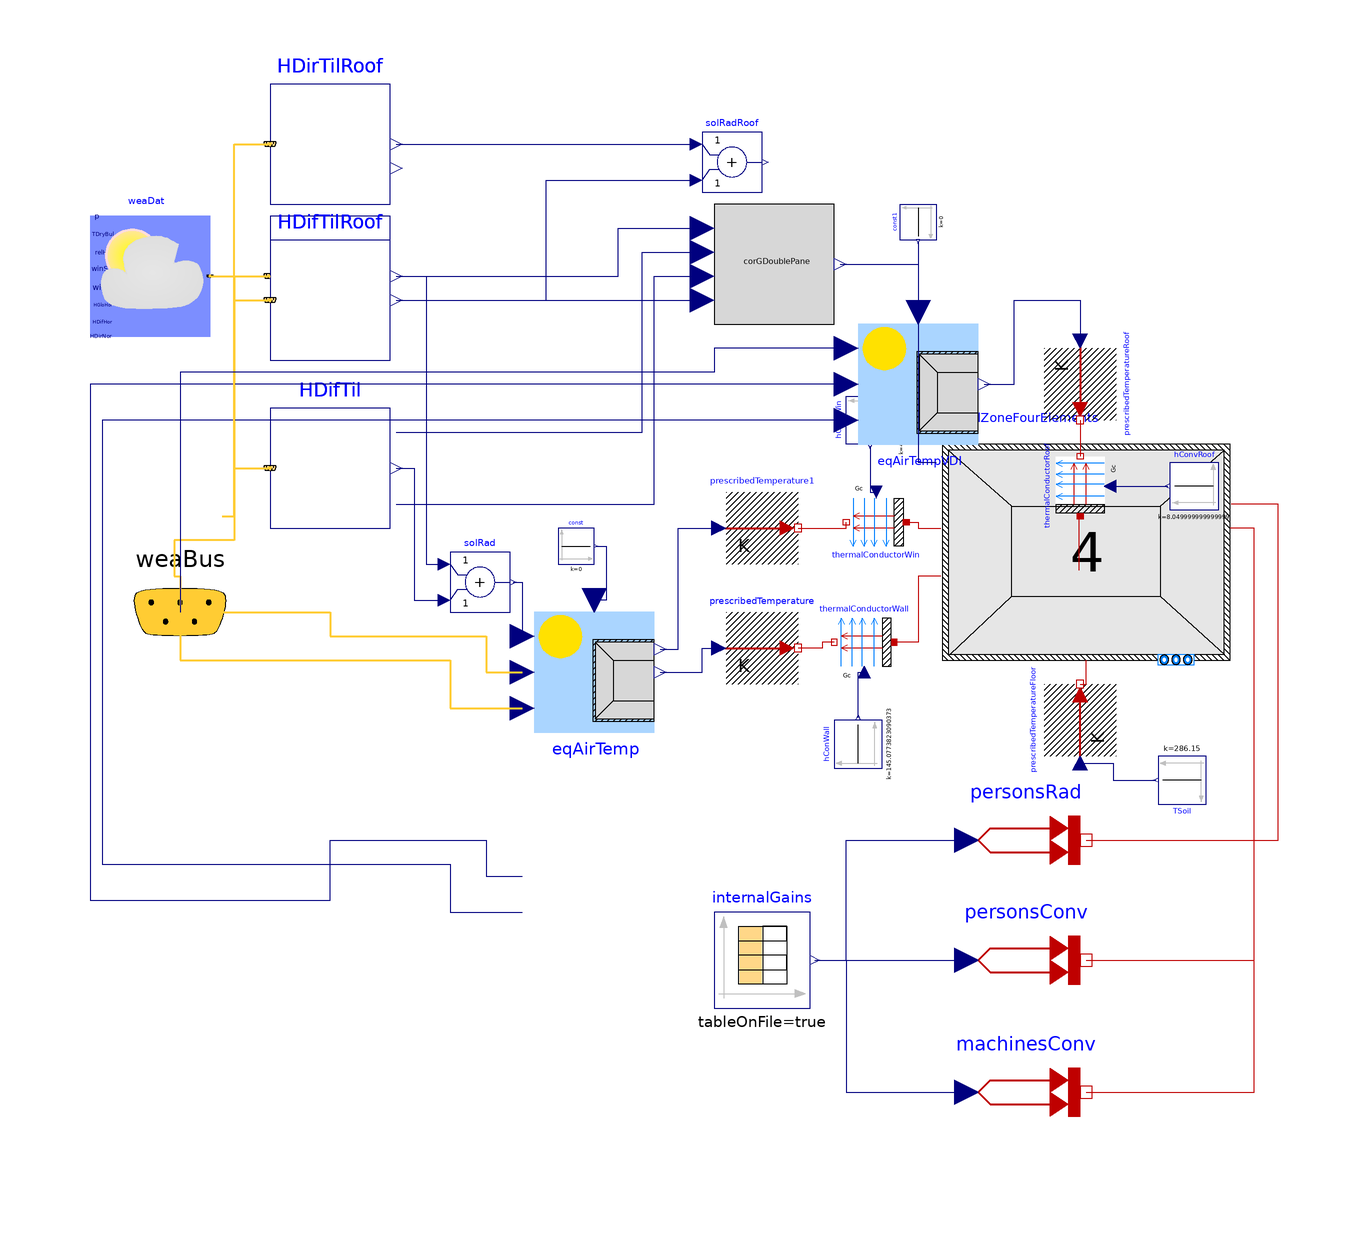

This picture is the connection diagram that the Modelica source below describes through its graphical annotations.

model python_based_building_Storage
  "This is the simulation model of Storage within building python_based_building with traceable ID None"

  Buildings.BoundaryConditions.WeatherData.ReaderTMY3 weaDat(
    calTSky=Buildings.BoundaryConditions.Types.SkyTemperatureCalculation.HorizontalRadiation,
    computeWetBulbTemperature=false,
    filNam=Modelica.Utilities.Files.loadResource(
        "modelica://Project_1/DEU_BW_Mannheim_107290_TRY2010_12_Jahr_BBSR.mos"))
    "Weather data reader"
    annotation (Placement(transformation(extent={{-98,52},{-78,72}})));
  Buildings.BoundaryConditions.SolarIrradiation.DiffusePerez HDifTil[4](    each outSkyCon=true,
    each outGroCon=true,
    til={1.5707963267948966, 1.5707963267948966, 1.5707963267948966, 1.5707963267948966},
    azi = {0.0, 1.5707963267948966, -1.5707963267948966, 3.141592653589793})
    "Calculates diffuse solar radiation on titled surface for all directions"
    annotation (Placement(transformation(extent={{-68,20},{-48,40}})));
  Buildings.BoundaryConditions.SolarIrradiation.DirectTiltedSurface HDirTil[4](    til={1.5707963267948966, 1.5707963267948966, 1.5707963267948966, 1.5707963267948966},
    azi={0.0, 1.5707963267948966, -1.5707963267948966, 3.141592653589793})
    "Calculates direct solar radiation on titled surface for all directions"
    annotation (Placement(transformation(extent={{-68,52},{-48,72}})));
  Buildings.ThermalZones.ReducedOrder.SolarGain.CorrectionGDoublePane corGDoublePane(n=4,  UWin=1.8936557576825384)
    "Correction factor for solar transmission"
    annotation (Placement(transformation(extent={{6,54},{26,74}})));
  Buildings.ThermalZones.ReducedOrder.RC.FourElements
  thermalZoneFourElements(
    redeclare package Medium = Modelica.Media.Air.DryAirNasa,
    VAir=2.7720000000000002,
    hConExt=2.6999999999999997,
    hConWin=2.7000000000000006,
    gWin=0.67,
    ratioWinConRad=0.03,
    nExt=1,
    RExt={0.00470455904504009},
    CExt={2439447.6045697397},
    hRad=5.0,
    AInt=2.5060000000000002,
    hConInt=2.2530726256983242,
    nInt=1,
    RInt={0.02288775768180552},
    CInt={341252.3178885765},
    RWin=0.1851816679774591,
    RExtRem=0.31121879581465295,
    AFloor=0.3219999999999999,
    hConFloor=1.7000000000000002,
    nFloor=1,
    RFloor={0.07182803639858683},
    RFloorRem=4.91190458708559,
    CFloor={25904.664713393428},
    ARoof=0.3219999999999999,
    hConRoof=1.7000000000000002,
    nRoof=1,
    RRoof={0.07387604597634916},
    RRoofRem=5.995805489543696,
    CRoof={117807.91370420394},
    energyDynamics=Modelica.Fluid.Types.Dynamics.FixedInitial,
    extWallRC(thermCapExt(each der_T(fixed=true))),
    intWallRC(thermCapInt(each der_T(fixed=true))),
    floorRC(thermCapExt(each der_T(fixed=true))),
    roofRC(thermCapExt(each der_T(fixed=true))),
    nOrientations=4,
    AWin={0.006536937590572746, 0.9606456111363426, 0.9606456111363426, 0.006536937590572746},
    ATransparent={0.006536937590572746, 0.9606456111363426, 0.9606456111363426, 0.006536937590572746},
    AExt={0.019610812771718233, 2.8819368334090276, 2.8819368334090276, 0.019610812771718233})
    "Thermal zone"
    annotation (Placement(transformation(extent={{44,-2},{92,34}})));
  Buildings.ThermalZones.ReducedOrder.EquivalentAirTemperature.VDI6007WithWindow eqAirTemp(
    n=4,
    wfGro=0.0,
    wfWall={0.003379371143109021, 0.49662062885689096, 0.49662062885689096, 0.003379371143109021},
    wfWin={0.0033793711431090215, 0.49662062885689096, 0.49662062885689096, 0.0033793711431090215},
    withLongwave=true,
    aExt=0.5,
    hConWallOut=20.0,
    hRad=5.0,
    hConWinOut=20.0,
    TGro=286.15) "Computes equivalent air temperature"
    annotation (Placement(transformation(extent={{-24,-14},{-4,6}})));
  Modelica.Blocks.Math.Add solRad[4]
    "Sums up solar radiation of both directions"
    annotation (Placement(transformation(extent={{-38,6},{-28,16}})));
  Modelica.Thermal.HeatTransfer.Sources.PrescribedTemperature prescribedTemperature
    "Prescribed temperature for exterior walls outdoor surface temperature"
    annotation (Placement(transformation(extent={{8,-6},{20,6}})));
  Modelica.Thermal.HeatTransfer.Sources.PrescribedTemperature prescribedTemperature1
    "Prescribed temperature for windows outdoor surface temperature"
    annotation (Placement(transformation(extent={{8,14},{20,26}})));
  Modelica.Thermal.HeatTransfer.Components.Convection thermalConductorWin
    "Outdoor convective heat transfer of windows"
    annotation (Placement(transformation(extent={{38,16},{28,26}})));
  Modelica.Thermal.HeatTransfer.Components.Convection thermalConductorWall
    "Outdoor convective heat transfer of walls"
    annotation (Placement(transformation(extent={{36,6},{26,-4}})));
  Modelica.Blocks.Sources.Constant const[4](each k=0)
    "Sets sunblind signal to zero (open)"
    annotation (Placement(transformation(extent={{-20,14},{-14,20}})));
  Buildings.BoundaryConditions.WeatherData.Bus weaBus "Weather data bus"
    annotation (Placement(
    transformation(extent={{-100,-10},{-66,22}}),iconTransformation(
    extent={{-70,-12},{-50,8}})));
  Modelica.Blocks.Sources.Constant hConWall(k=25.0*5.803095292361491)
    "Outdoor coefficient of heat transfer for walls"
    annotation (Placement(
    transformation(
    extent={{-4,-4},{4,4}},
    rotation=90,
    origin={30,-16})));
  Modelica.Blocks.Sources.Constant hConvWin(k=25.0*1.9343650974538307)
    "Outdoor coefficient of heat transfer for windows"
    annotation (Placement(
    transformation(
    extent={{4,-4},{-4,4}},
    rotation=90,
    origin={32,38})));
  Modelica.Thermal.HeatTransfer.Sources.PrescribedHeatFlow personsRad
    "Radiative heat flow of persons"
    annotation (Placement(transformation(extent={{48,-42},{68,-22}})));
  Modelica.Thermal.HeatTransfer.Sources.PrescribedHeatFlow personsConv
    "Convective heat flow of persons"
    annotation (Placement(transformation(extent={{48,-62},{68,-42}})));
  Modelica.Thermal.HeatTransfer.Sources.PrescribedHeatFlow machinesConv
    "Convective heat flow of machines"
    annotation (Placement(transformation(extent={{48,-84},{68,-64}})));
  Modelica.Blocks.Sources.CombiTimeTable internalGains(
    tableOnFile=true,
    extrapolation=Modelica.Blocks.Types.Extrapolation.Periodic,
    tableName="Internals",
    fileName=Modelica.Utilities.Files.loadResource(
      "modelica://Project_1/python_based_building/python_based_building_Models/InternalGains_python_based_buildingStorage.txt"),
    columns={2,3,4})
    "Table with profiles for persons (radiative and convective) and machines (convective)"
    annotation (Placement(transformation(extent={{6,-60},{22,-44}})));
  Modelica.Thermal.HeatTransfer.Sources.PrescribedTemperature prescribedTemperatureFloor
    "Prescribed temperature for floor plate outdoor surface temperature"
    annotation (Placement(transformation(
    extent={{-6,-6},{6,6}},
    rotation=90,
    origin={67,-12})));
  Modelica.Blocks.Sources.Constant TSoil(k=286.15)
    "Outdoor surface temperature for floor plate"
    annotation (
    Placement(transformation(
    extent={{-4,-4},{4,4}},
    rotation=180,
    origin={84,-22})));

  Buildings.ThermalZones.ReducedOrder.EquivalentAirTemperature.VDI6007 eqAirTempVDI(
    aExt=0.5,
    wfGro=0,
    hConWallOut=20.000000000000004,
    hRad=4.999999999999999,
    n=1,
    wfWall={1.0},
    wfWin={0},
    TGro=285.15) "Computes equivalent air temperature for roof"
    annotation (Placement(transformation(extent={{30,34},{50,54}})));
  Modelica.Thermal.HeatTransfer.Sources.PrescribedTemperature prescribedTemperatureRoof
    "Prescribed temperature for roof outdoor surface temperature"
    annotation (Placement(transformation(extent={{-6,-6},{6,6}},rotation=-90,
    origin={67,44})));
  Modelica.Thermal.HeatTransfer.Components.Convection thermalConductorRoof
    "Outdoor convective heat transfer of roof"
    annotation (Placement(transformation(extent={{5,-5},{-5,5}},rotation=-90,
    origin={67,27})));
  Modelica.Blocks.Sources.Constant hConvRoof(k=8.049999999999999)
    "Outdoor coefficient of heat transfer for roof"
    annotation (Placement(transformation(extent={{4,-4},{-4,4}},rotation=0,
    origin={86,27})));
  Modelica.Blocks.Sources.Constant const1[1](each k=0)
    "Sets sunblind signal to zero (open)" annotation (Placement(transformation(
        extent={{3,-3},{-3,3}},
        rotation=90,
        origin={40,71})));
  Modelica.Blocks.Math.Add solRadRoof[1]
    "Sums up solar radiation of both directions"
    annotation (Placement(transformation(extent={{4,76},{14,86}})));
  Buildings.BoundaryConditions.SolarIrradiation.DirectTiltedSurface HDirTilRoof[1](    til={0.0},
    azi={0.0})
    "Calculates direct solar radiation on titled surface for both directions"
    annotation (Placement(transformation(extent={{-68,74},{-48,94}})));
  Buildings.BoundaryConditions.SolarIrradiation.DiffusePerez HDifTilRoof[1](    til={0.0},
    azi={0.0})
    "Calculates diffuse solar radiation on titled surface for both directions"
    annotation (Placement(transformation(extent={{-68,48},{-48,68}})));

equation
  connect(eqAirTemp.TEqAirWin, prescribedTemperature1.T)
    annotation (Line(
    points={{-3,-0.2},{0,-0.2},{0,20},{6.8,20}},   color={0,0,127}));
  connect(eqAirTemp.TEqAir, prescribedTemperature.T)
    annotation (Line(points={{-3,-4},{4,-4},{4,0},{6.8,0}},
    color={0,0,127}));
  connect(weaDat.weaBus, weaBus)
    annotation (Line(
    points={{-78,62},{-74,62},{-74,18},{-84,18},{-84,12},{-83,12},{-83,6}},
    color={255,204,51},
    thickness=0.5), Text(
    string="%second",
    index=1,
    extent={{6,3},{6,3}}));
  connect(weaBus.TDryBul, eqAirTemp.TDryBul)
    annotation (Line(
    points={{-83,6},{-83,-2},{-38,-2},{-38,-10},{-26,-10}},
    color={255,204,51},
    thickness=0.5), Text(
    string="%first",
    index=-1,
    extent={{-6,3},{-6,3}}));
  connect(internalGains.y[1], personsRad.Q_flow)
    annotation (Line(points={{22.8,
    -52},{28,-52},{28,-32},{48,-32}}, color={0,0,127}));
  connect(internalGains.y[2], personsConv.Q_flow)
    annotation (Line(points={{22.8,-52},{36,-52},{48,-52}}, color={0,0,127}));
  connect(internalGains.y[3], machinesConv.Q_flow)
    annotation (Line(points={{22.8,
    -52},{28,-52},{28,-74},{48,-74}}, color={0,0,127}));
  connect(const.y, eqAirTemp.sunblind)
    annotation (Line(points={{-13.7,17},{-12,17},{-12,8},{-14,8},{-14,8}},
    color={0,0,127}));
  connect(HDifTil.HSkyDifTil, corGDoublePane.HSkyDifTil)
    annotation (Line(
    points={{-47,36},{-28,36},{-6,36},{-6,66},{4,66}}, color={0,0,127}));
  connect(HDirTil.H, corGDoublePane.HDirTil)
    annotation (Line(points={{-47,62},{-10,62},{-10,70},{4,70}},
    color={0,0,127}));
  connect(HDirTil.H,solRad. u1)
    annotation (Line(points={{-47,62},{-42,62},{-42,
    14},{-39,14}}, color={0,0,127}));
  connect(HDirTil.inc, corGDoublePane.inc)
    annotation (Line(points={{-47,58},{4,58},{4,58}}, color={0,0,127}));
  connect(HDifTil.H,solRad. u2)
    annotation (Line(points={{-47,30},{-44,30},{-44,
    8},{-39,8}}, color={0,0,127}));
  connect(HDifTil.HGroDifTil, corGDoublePane.HGroDifTil)
    annotation (Line(
    points={{-47,24},{-4,24},{-4,62},{4,62}}, color={0,0,127}));
  connect(solRad.y, eqAirTemp.HSol)
    annotation (Line(points={{-27.5,11},{-26,11},{-26,2},{-26,2}},
    color={0,0,127}));
    connect(weaDat.weaBus, HDifTil[1].weaBus)
    annotation (Line(
    points={{-78,62},{-74,62},{-74,30},{-68,30}},
    color={255,204,51},
    thickness=0.5));
    connect(weaDat.weaBus, HDirTil[1].weaBus)
    annotation (Line(
    points={{-78,62},{-73,62},{-68,62}},
    color={255,204,51},
    thickness=0.5));
    connect(weaDat.weaBus, HDifTil[2].weaBus)
    annotation (Line(
    points={{-78,62},{-74,62},{-74,30},{-68,30}},
    color={255,204,51},
    thickness=0.5));
    connect(weaDat.weaBus, HDirTil[2].weaBus)
    annotation (Line(
    points={{-78,62},{-73,62},{-68,62}},
    color={255,204,51},
    thickness=0.5));
    connect(weaDat.weaBus, HDifTil[3].weaBus)
    annotation (Line(
    points={{-78,62},{-74,62},{-74,30},{-68,30}},
    color={255,204,51},
    thickness=0.5));
    connect(weaDat.weaBus, HDirTil[3].weaBus)
    annotation (Line(
    points={{-78,62},{-73,62},{-68,62}},
    color={255,204,51},
    thickness=0.5));
    connect(weaDat.weaBus, HDifTil[4].weaBus)
    annotation (Line(
    points={{-78,62},{-74,62},{-74,30},{-68,30}},
    color={255,204,51},
    thickness=0.5));
    connect(weaDat.weaBus, HDirTil[4].weaBus)
    annotation (Line(
    points={{-78,62},{-73,62},{-68,62}},
    color={255,204,51},
    thickness=0.5));
  connect(personsRad.port, thermalZoneFourElements.intGainsRad)
    annotation (Line(
    points={{68,-32},{84,-32},{100,-32},{100,24},{92.2,24}},
    color={191,0,0}));
  connect(thermalConductorWin.solid, thermalZoneFourElements.window)
    annotation (
     Line(points={{38,21},{40,21},{40,20},{43.8,20}}, color={191,0,0}));
  connect(prescribedTemperature1.port, thermalConductorWin.fluid)
    annotation (Line(points={{20,20},{28,20},{28,21}}, color={191,0,0}));
  connect(thermalZoneFourElements.extWall, thermalConductorWall.solid)
    annotation (Line(points={{43.8,12},{40,12},{40,1},{36,1}},
    color={191,0,0}));
  connect(thermalConductorWall.fluid, prescribedTemperature.port)
    annotation (Line(points={{26,1},{24,1},{24,0},{20,0}}, color={191,0,0}));
  connect(hConWall.y, thermalConductorWall.Gc)
    annotation (Line(points={{30,-11.6},{30,-4},{31,-4}}, color={0,0,127}));
  connect(hConvWin.y, thermalConductorWin.Gc)
    annotation (Line(points={{32,33.6},{32,26},{33,26}}, color={0,0,127}));
  connect(weaBus.TBlaSky, eqAirTemp.TBlaSky)
    annotation (Line(
    points={{-83,6},{-58,6},{-58,2},{-32,2},{-32,-4},{-26,-4}},
    color={255,204,51},
    thickness=0.5), Text(
    string="%first",
    index=-1,
    extent={{-6,3},{-6,3}}));
  connect(machinesConv.port, thermalZoneFourElements.intGainsConv)
    annotation (
    Line(points={{68,-74},{82,-74},{96,-74},{96,20},{92,20}}, color={191,
    0,0}));
  connect(personsConv.port, thermalZoneFourElements.intGainsConv)
    annotation (
    Line(points={{68,-52},{96,-52},{96,20},{92,20}}, color={191,0,0}));
  connect(corGDoublePane.solarRadWinTrans, thermalZoneFourElements.solRad)
    annotation (Line(points={{27,64},{34,64},{40,64},{40,31},{43,31}}, color={0,
    0,127}));
  connect(prescribedTemperatureFloor.port, thermalZoneFourElements.floor)
    annotation (Line(points={{67,-6},{68,-6},{68,-2}}, color={191,0,0}));
  connect(prescribedTemperatureFloor.T, TSoil.y) annotation (Line(points={{67,-19.2},
          {72.5,-19.2},{72.5,-22},{79.6,-22}}, color={0,0,127}));
  connect(prescribedTemperatureRoof.port, thermalConductorRoof.fluid)
    annotation (Line(points={{67,38},{67,38},{67,32}}, color={191,0,0}));
  connect(thermalConductorRoof.solid, thermalZoneFourElements.roof)
    annotation (Line(points={{67,22},{66.8,22},{66.8,13}}, color={191,0,0}));
  connect(thermalConductorRoof.Gc, hConvRoof.y)
    annotation (Line(points={{72,27},{78,27},{81.6,27}},color={0,0,127}));
  connect(eqAirTempVDI.TDryBul, eqAirTemp.TDryBul)
    annotation (Line(points={{28,38},{-96,38},{-96,-36},{-38,-36},{-38,-44},{
          -26,-44}},
    color={0,0,127}));
  connect(eqAirTempVDI.TBlaSky, eqAirTemp.TBlaSky)
    annotation (Line(points={{28,44},{-34,44},{-98,44},{-98,-42},{-58,-42},{-58,
          -32},{-32,-32},{-32,-38},{-26,-38}},
    color={0,0,127}));
  connect(const1.y, eqAirTempVDI.sunblind)
    annotation (Line(points={{40,67.7},{40,56}}, color={0,0,127}));
  connect(eqAirTempVDI.TEqAir, prescribedTemperatureRoof.T) annotation (Line(
        points={{51,44},{56,44},{56,58},{67,58},{67,51.2}}, color={0,0,127}));
  connect(weaDat.weaBus, HDifTilRoof[1].weaBus) annotation (Line(
      points={{-76,22},{-74,22},{-74,58},{-68,58}},
      color={255,204,51},
      thickness=0.5));
  connect(weaDat.weaBus, HDirTilRoof[1].weaBus) annotation (Line(
      points={{-76,22},{-74,22},{-74,84},{-68,84}},
      color={255,204,51},
      thickness=0.5));
  connect(HDirTilRoof.H, solRadRoof.u1)
    annotation (Line(points={{-47,84},{-22,84},{3,84}}, color={0,0,127}));
  connect(HDifTilRoof.H, solRadRoof.u2) annotation (Line(points={{-47,58},{-22,
          58},{-22,78},{3,78}}, color={0,0,127}));
  connect(eqAirTempVDI.HSol, solRadRoof.y) annotation (Line(points={{28,50},
          {6,50},{6,46},{-83,46},{-83,6}}, color={0,0,127}), Text(
      string="%second",
      index=1,
      extent={{6,3},{6,3}}));
  annotation (experiment(
  StartTime=0,
  StopTime=31536000,
  Interval=3600,
  __Dymola_Algorithm="Cvode"),
  __Dymola_experimentSetupOutput(equidistant=true,
  events=false));
end python_based_building_Storage;